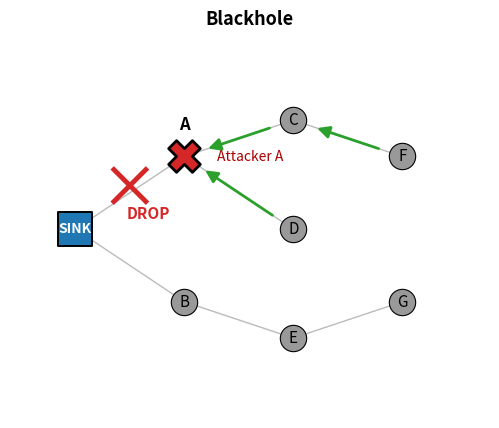
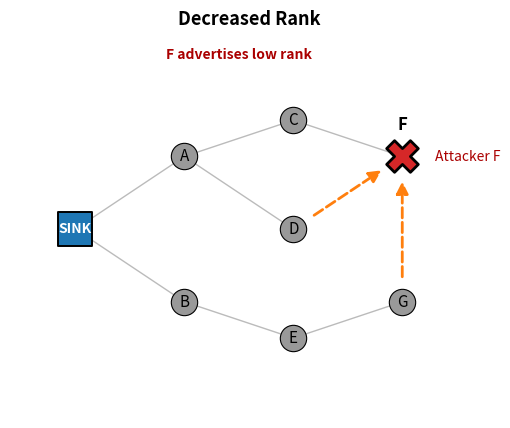
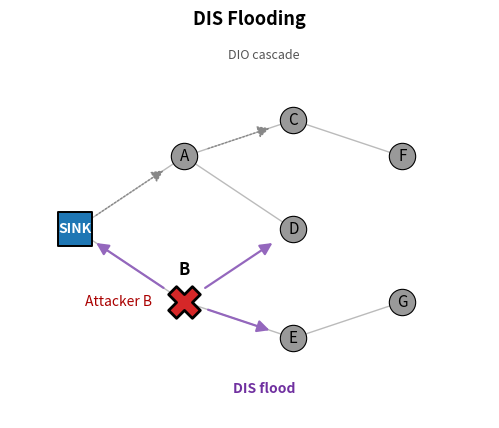
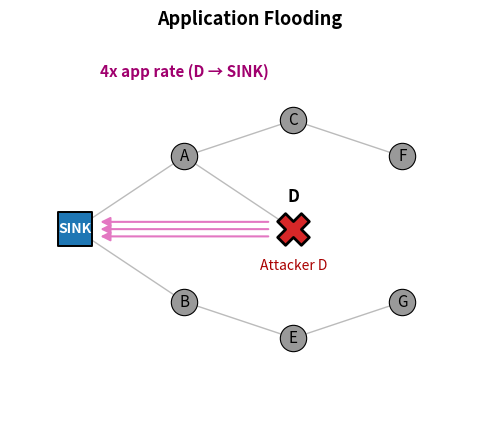
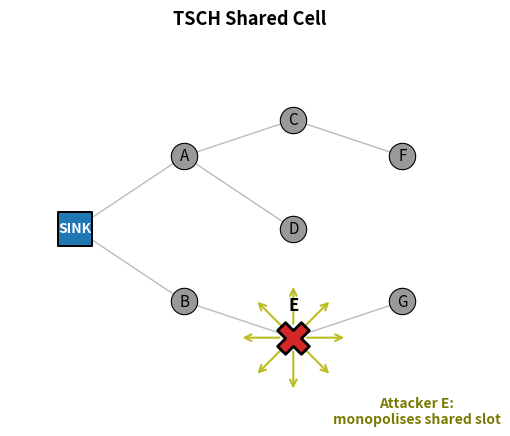
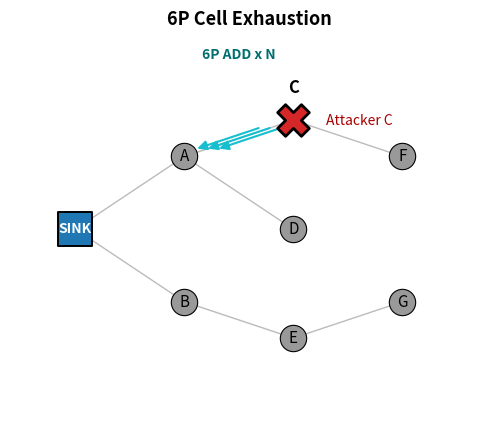
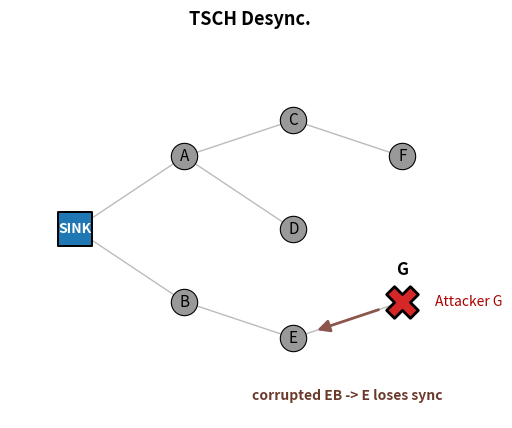
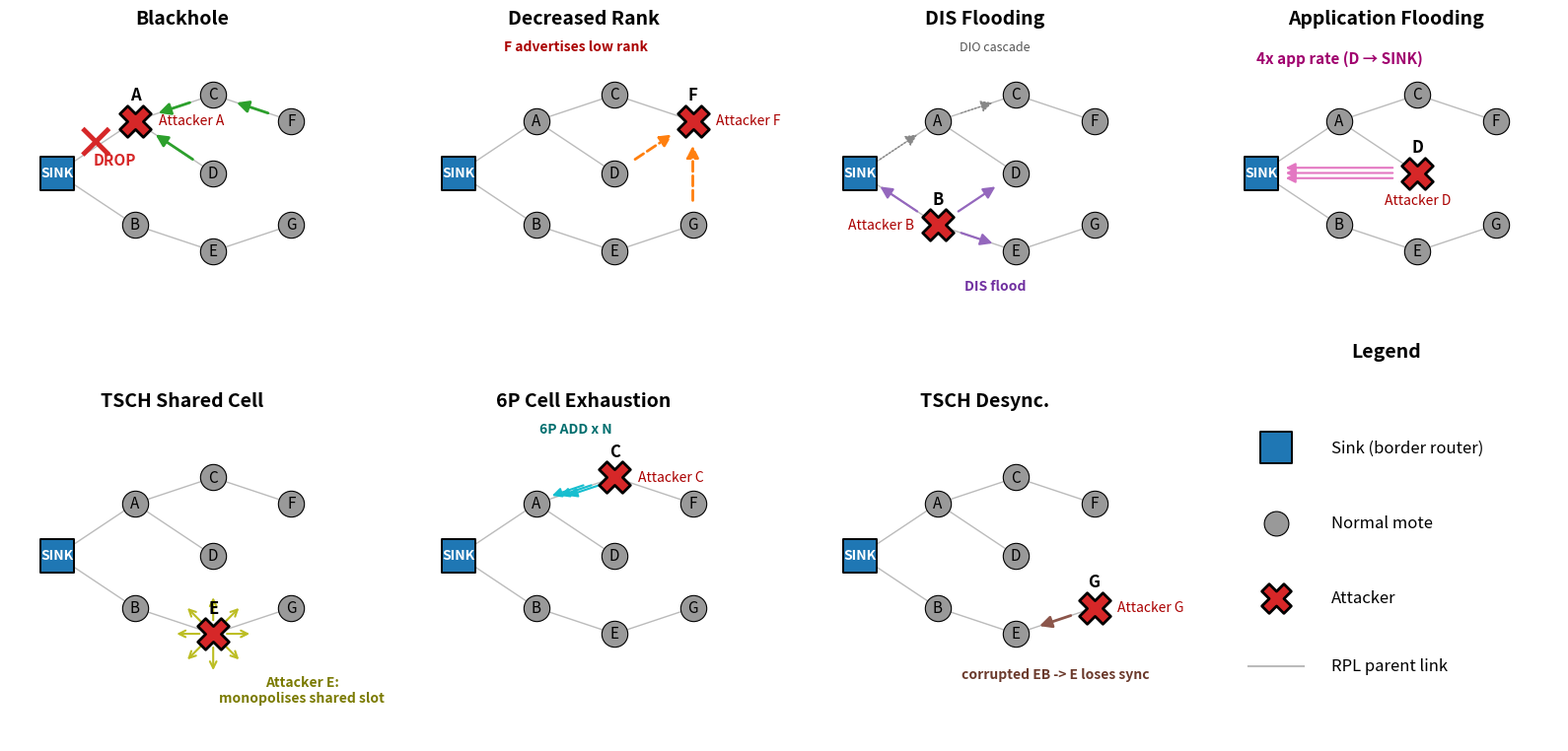

The matplotlib source for these figures, in order:
#!/usr/bin/env python3
"""Generate conceptual diagrams for each of the 7 attacks.

Each diagram shows a small reference topology (sink + 7 motes) and
illustrates the attack's mechanism with arrows, crosses, or annotations.

Outputs in paper/figures/ (vector PDF for the IEEE paper + raster PNG
for the python-docx Word report):
    attack_<name>.{pdf,png}   (7 stand-alone diagrams)
    attack_grid.{pdf,png}     (2x4 composite for the IEEE paper)
"""
from pathlib import Path

import matplotlib
matplotlib.use('Agg')
import matplotlib.pyplot as plt
from matplotlib.patches import FancyArrowPatch
import numpy as np


REF_POS = {
    'S': (0.0, 1.5),
    'A': (1.5, 2.5),
    'B': (1.5, 0.5),
    'C': (3.0, 3.0),
    'D': (3.0, 1.5),
    'E': (3.0, 0.0),
    'F': (4.5, 2.5),
    'G': (4.5, 0.5),
}
PARENTS = {
    'A': 'S', 'B': 'S',
    'C': 'A', 'D': 'A', 'E': 'B',
    'F': 'C', 'G': 'E',
}


def draw_base(ax, attacker_id=None, attacker_label=None, label_pos=None):
    """Render base topology; attacker rendered with X and red border.

    label_pos may be 'above', 'below', 'left', 'right'.  If None, no
    attacker label is drawn (caller may place it manually).
    """
    for child, parent in PARENTS.items():
        cx, cy = REF_POS[child]
        px, py = REF_POS[parent]
        ax.plot([cx, px], [cy, py], color='#bbb', linewidth=1.0,
                zorder=1, linestyle='-')

    for mote, (x, y) in REF_POS.items():
        if mote == 'S':
            ax.scatter(x, y, c='#1f77b4', marker='s', s=600,
                       edgecolors='black', linewidths=1.4, zorder=3)
            ax.text(x, y, 'SINK', ha='center', va='center',
                    fontsize=10, fontweight='bold', color='white', zorder=4)
        elif mote == attacker_id:
            ax.scatter(x, y, c='#d62728', marker='X', s=520,
                       edgecolors='black', linewidths=2.0, zorder=3)
            ax.text(x, y + 0.32, mote, ha='center', va='bottom',
                    fontsize=12, fontweight='bold', color='black', zorder=4)
        else:
            ax.scatter(x, y, c='#999', marker='o', s=360,
                       edgecolors='black', linewidths=0.8, zorder=3)
            ax.text(x, y, mote, ha='center', va='center',
                    fontsize=11, zorder=4)

    if attacker_label and attacker_id and label_pos:
        ax_x, ax_y = REF_POS[attacker_id]
        if label_pos == 'above':
            ax.text(ax_x, ax_y + 0.85, attacker_label, ha='center', va='bottom',
                    fontsize=10, color='#a00', style='italic', zorder=4)
        elif label_pos == 'below':
            ax.text(ax_x, ax_y - 0.40, attacker_label, ha='center', va='top',
                    fontsize=10, color='#a00', style='italic', zorder=4)
        elif label_pos == 'left':
            ax.text(ax_x - 0.45, ax_y, attacker_label, ha='right', va='center',
                    fontsize=10, color='#a00', style='italic', zorder=4)
        elif label_pos == 'right':
            ax.text(ax_x + 0.45, ax_y, attacker_label, ha='left', va='center',
                    fontsize=10, color='#a00', style='italic', zorder=4)

    ax.set_xlim(-0.9, 5.7)
    ax.set_ylim(-1.1, 4.2)
    ax.set_aspect('equal')
    ax.axis('off')


def add_arrow(ax, src, dst, **kwargs):
    sx, sy = REF_POS[src] if src in REF_POS else src
    dx, dy = REF_POS[dst] if dst in REF_POS else dst
    arr = FancyArrowPatch((sx, sy), (dx, dy),
                          arrowstyle='-|>', mutation_scale=18,
                          shrinkA=18, shrinkB=18, zorder=2, **kwargs)
    ax.add_patch(arr)


def add_cross(ax, x, y, size=0.18, color='#d62728', lw=3.5):
    ax.plot([x - size, x + size], [y - size, y + size],
            color=color, linewidth=lw, zorder=5)
    ax.plot([x - size, x + size], [y + size, y - size],
            color=color, linewidth=lw, zorder=5)


# -------- Per-attack panel renderers (also reused by composite) --------

def panel_blackhole(ax):
    draw_base(ax, attacker_id='A', attacker_label='Attacker A',
              label_pos='right')
    add_arrow(ax, 'C', 'A', color='#2ca02c', linewidth=2.0)
    add_arrow(ax, 'D', 'A', color='#2ca02c', linewidth=2.0)
    add_arrow(ax, 'F', 'C', color='#2ca02c', linewidth=2.0)
    mid_x = (REF_POS['A'][0] + REF_POS['S'][0]) / 2
    mid_y = (REF_POS['A'][1] + REF_POS['S'][1]) / 2 + 0.10
    add_cross(ax, mid_x, mid_y, size=0.22)
    ax.text(mid_x - 0.05, mid_y - 0.45, 'DROP',
            color='#d62728', fontsize=11, fontweight='bold')


def panel_decrease_rank(ax):
    draw_base(ax, attacker_id='F', attacker_label='Attacker F',
              label_pos='right')
    add_arrow(ax, 'D', 'F', color='#ff7f0e', linewidth=2.0, linestyle='--')
    add_arrow(ax, 'G', 'F', color='#ff7f0e', linewidth=2.0, linestyle='--')
    ax.text(2.25, 3.85, 'F advertises low rank',
            fontsize=10, color='#a00', fontweight='bold', ha='center')


def panel_dis_flooding(ax):
    draw_base(ax, attacker_id='B', attacker_label='Attacker B',
              label_pos='left')
    for tgt in ['S', 'E', 'D']:
        add_arrow(ax, 'B', tgt, color='#9467bd', linewidth=1.6)
    ax.text(2.6, -0.75, 'DIS flood',
            fontsize=10, color='#7030a0', fontweight='bold', ha='center')
    add_arrow(ax, 'S', 'A', color='#888', linewidth=1.0, linestyle=':')
    add_arrow(ax, 'A', 'C', color='#888', linewidth=1.0, linestyle=':')
    ax.text(2.6, 3.85, 'DIO cascade',
            fontsize=9, color='#555', ha='center', style='italic')


def panel_app_flooding(ax):
    draw_base(ax, attacker_id='D', attacker_label='Attacker D',
              label_pos='below')
    for offset in [-0.10, 0.0, 0.10]:
        sx, sy = REF_POS['D']
        tx, ty = REF_POS['S']
        arr = FancyArrowPatch((sx, sy + offset), (tx, ty + offset),
                              arrowstyle='-|>', mutation_scale=14,
                              shrinkA=18, shrinkB=18, zorder=2,
                              color='#e377c2', linewidth=1.5)
        ax.add_patch(arr)
    ax.text(1.5, 3.6, '4x app rate (D → SINK)',
            fontsize=11, color='#a0006e', fontweight='bold', ha='center')


def panel_shared_slot(ax):
    # Skip auto-placed attacker label; we set it manually below to avoid
    # collision with the radial jamming arrows around E.
    draw_base(ax, attacker_id='E', attacker_label=None)
    sx, sy = REF_POS['E']
    for ang in np.linspace(0, 2 * np.pi, 8, endpoint=False):
        dx = sx + 0.7 * np.cos(ang)
        dy = sy + 0.7 * np.sin(ang)
        arr = FancyArrowPatch((sx, sy), (dx, dy),
                              arrowstyle='->', mutation_scale=12,
                              shrinkA=10, shrinkB=0, zorder=2,
                              color='#bcbd22', linewidth=1.5)
        ax.add_patch(arr)
    # Place Attacker E label well clear of the radial arrows.
    ax.text(4.7, -0.8, 'Attacker E:\nmonopolises shared slot',
            fontsize=10, color='#7a7a00', fontweight='bold',
            ha='center', va='top')


def panel_slot_exhaustion(ax):
    draw_base(ax, attacker_id='C', attacker_label='Attacker C',
              label_pos='right')
    for offset in [-0.15, 0.0, 0.15]:
        sx, sy = REF_POS['C']
        tx, ty = REF_POS['A']
        arr = FancyArrowPatch((sx + offset, sy), (tx + offset, ty),
                              arrowstyle='-|>', mutation_scale=14,
                              shrinkA=18, shrinkB=18, zorder=2,
                              color='#17becf', linewidth=1.5)
        ax.add_patch(arr)
    ax.text(2.25, 3.85, '6P ADD x N',
            fontsize=10, color='#006e6e', fontweight='bold', ha='center')


def panel_timekeep(ax):
    draw_base(ax, attacker_id='G', attacker_label='Attacker G',
              label_pos='right')
    add_arrow(ax, 'G', 'E', color='#8c564b', linewidth=2.0)
    ax.text(3.75, -0.85, 'corrupted EB -> E loses sync',
            fontsize=10, color='#6b3a2c', fontweight='bold', ha='center')


PANELS = [
    ('Blackhole',            'attack_blackhole.png',       panel_blackhole),
    ('Decreased Rank',       'attack_decrease_rank.png',   panel_decrease_rank),
    ('DIS Flooding',         'attack_dis_flooding.png',    panel_dis_flooding),
    ('Application Flooding', 'attack_app_flooding.png',    panel_app_flooding),
    ('TSCH Shared Cell',     'attack_shared_slot.png',     panel_shared_slot),
    ('6P Cell Exhaustion',   'attack_slot_exhaustion.png', panel_slot_exhaustion),
    ('TSCH Desync.',         'attack_timekeep.png',        panel_timekeep),
]


def main():
    out = Path('paper/figures')
    out.mkdir(parents=True, exist_ok=True)

    # Stand-alone .pdf (vector, IEEE paper) + .png (raster, Word report).
    for title, fname, panel_fn in PANELS:
        fig, ax = plt.subplots(figsize=(8, 5))
        panel_fn(ax)
        ax.set_title(title, fontsize=13, fontweight='bold')
        png_path = out / fname
        pdf_path = png_path.with_suffix('.pdf')
        fig.savefig(png_path, dpi=140, bbox_inches='tight')
        fig.savefig(pdf_path, bbox_inches='tight')
        plt.close(fig)
        print(f'Wrote {pdf_path} + .png')

    # 2 x 4 composite for the IEEE paper.  Larger panels, larger fonts.
    fig, axes = plt.subplots(2, 4, figsize=(16, 8))
    for ax, (title, _, panel_fn) in zip(axes.flat[:7], PANELS):
        panel_fn(ax)
        ax.set_title(title, fontsize=14, fontweight='bold')

    # 8th cell: legend explaining symbols
    leg_ax = axes.flat[7]
    leg_ax.axis('off')
    leg_ax.set_xlim(0, 1)
    leg_ax.set_ylim(0, 1)
    leg_ax.scatter(0.18, 0.78, c='#1f77b4', marker='s', s=520,
                   edgecolors='black', linewidths=1.4)
    leg_ax.text(0.34, 0.78, 'Sink (border router)', va='center', fontsize=12)
    leg_ax.scatter(0.18, 0.58, c='#999', marker='o', s=320,
                   edgecolors='black', linewidths=0.8)
    leg_ax.text(0.34, 0.58, 'Normal mote', va='center', fontsize=12)
    leg_ax.scatter(0.18, 0.38, c='#d62728', marker='X', s=460,
                   edgecolors='black', linewidths=2.0)
    leg_ax.text(0.34, 0.38, 'Attacker', va='center', fontsize=12)
    leg_ax.plot([0.10, 0.26], [0.20, 0.20], color='#bbb', linewidth=1.5)
    leg_ax.text(0.34, 0.20, 'RPL parent link', va='center', fontsize=12)
    leg_ax.set_title('Legend', fontsize=14, fontweight='bold')

    plt.tight_layout()
    fig.savefig(out / 'attack_grid.png', dpi=150, bbox_inches='tight')
    fig.savefig(out / 'attack_grid.pdf', bbox_inches='tight')
    plt.close(fig)
    print(f"Wrote {out / 'attack_grid.pdf'} + .png")


if __name__ == '__main__':
    main()
